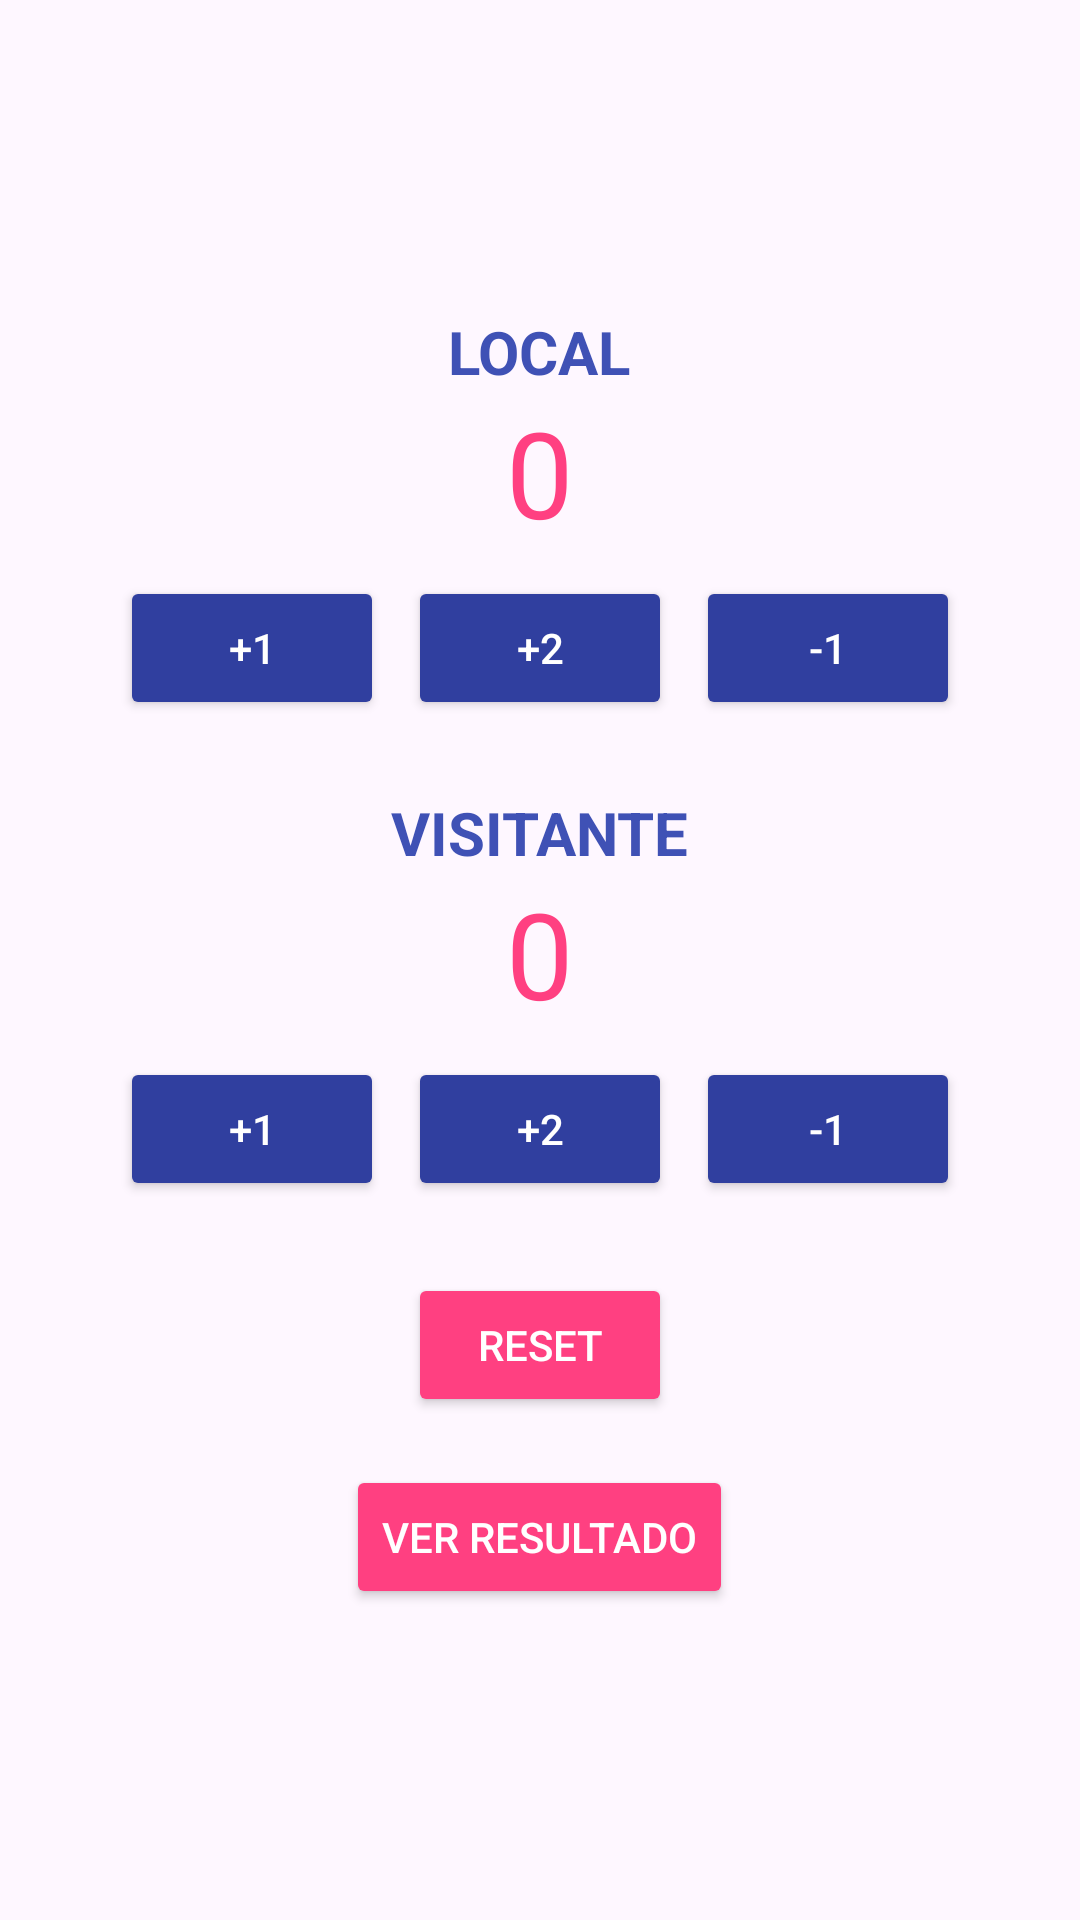

Reconstruct the res/layout file that produces this screen, plus the resources it refers to.
<!-- AndroidManifest.xml: application theme Theme.Tablero_basket_ -->
<!-- res/layout/activity_main.xml -->
<?xml version="1.0" encoding="utf-8"?>
<layout xmlns:android="http://schemas.android.com/apk/res/android">

    <LinearLayout
        android:orientation="vertical"
        android:padding="16dp"
        android:gravity="center"
        android:layout_width="match_parent"
        android:layout_height="match_parent">

        
        <TextView
            android:id="@+id/tvLocalLabel"
            android:text="LOCAL"
            android:textStyle="bold"
            android:textSize="20sp"
            android:textColor="@color/colorPrimary"
            android:layout_width="wrap_content"
            android:layout_height="wrap_content" />

        <TextView
            android:id="@+id/tvLocalScore"
            android:text="0"
            android:textSize="40sp"
            android:textColor="@color/colorAccent"
            android:layout_marginBottom="8dp"
            android:layout_width="wrap_content"
            android:layout_height="wrap_content" />

        <LinearLayout
            android:orientation="horizontal"
            android:layout_marginBottom="24dp"
            android:layout_width="wrap_content"
            android:layout_height="wrap_content">

            <Button
                android:id="@+id/btnLocalPlus1"
                android:text="+1"
                android:layout_width="wrap_content"
                android:layout_height="wrap_content"
                android:backgroundTint="@color/colorPrimaryDark"
                android:textColor="#FFFFFF"
                android:layout_marginEnd="8dp"/>

            <Button
                android:id="@+id/btnLocalPlus2"
                android:text="+2"
                android:layout_width="wrap_content"
                android:layout_height="wrap_content"
                android:backgroundTint="@color/colorPrimaryDark"
                android:textColor="#FFFFFF"
                android:layout_marginEnd="8dp"/>

            <Button
                android:id="@+id/btnLocalMinus1"
                android:text="-1"
                android:layout_width="wrap_content"
                android:layout_height="wrap_content"
                android:backgroundTint="@color/colorPrimaryDark"
                android:textColor="#FFFFFF" />
        </LinearLayout>

        
        <TextView
            android:id="@+id/tvVisitorLabel"
            android:text="VISITANTE"
            android:textStyle="bold"
            android:textSize="20sp"
            android:textColor="@color/colorPrimary"
            android:layout_width="wrap_content"
            android:layout_height="wrap_content" />

        <TextView
            android:id="@+id/tvVisitorScore"
            android:text="0"
            android:textSize="40sp"
            android:textColor="@color/colorAccent"
            android:layout_marginBottom="8dp"
            android:layout_width="wrap_content"
            android:layout_height="wrap_content" />

        <LinearLayout
            android:orientation="horizontal"
            android:layout_marginBottom="24dp"
            android:layout_width="wrap_content"
            android:layout_height="wrap_content">

            <Button
                android:id="@+id/btnVisitorPlus1"
                android:text="+1"
                android:layout_width="wrap_content"
                android:layout_height="wrap_content"
                android:backgroundTint="@color/colorPrimaryDark"
                android:textColor="#FFFFFF"
                android:layout_marginEnd="8dp"/>

            <Button
                android:id="@+id/btnVisitorPlus2"
                android:text="+2"
                android:layout_width="wrap_content"
                android:layout_height="wrap_content"
                android:backgroundTint="@color/colorPrimaryDark"
                android:textColor="#FFFFFF"
                android:layout_marginEnd="8dp"/>

            <Button
                android:id="@+id/btnVisitorMinus1"
                android:text="-1"
                android:layout_width="wrap_content"
                android:layout_height="wrap_content"
                android:backgroundTint="@color/colorPrimaryDark"
                android:textColor="#FFFFFF" />
        </LinearLayout>

        
        <Button
            android:id="@+id/btnReset"
            android:text="Reset"
            android:layout_marginBottom="16dp"
            android:layout_width="wrap_content"
            android:layout_height="wrap_content"
            android:backgroundTint="@color/colorAccent"
            android:textColor="#FFFFFF"/>

        <Button
            android:id="@+id/btnShowResult"
            android:text="Ver resultado"
            android:layout_width="wrap_content"
            android:layout_height="wrap_content"
            android:backgroundTint="@color/colorAccent"
            android:textColor="#FFFFFF"/>
    </LinearLayout>

</layout>
<!-- resources referenced by this layout -->
<resources>
  <color name="colorAccent">#FF4081</color>
  <color name="colorPrimary">#3F51B5</color>
  <color name="colorPrimaryDark">#303F9F</color>
  <style name="Theme.Tablero_basket_" parent="Base.Theme.Tablero_basket_" />
  <style name="Base.Theme.Tablero_basket_" parent="Theme.Material3.DayNight.NoActionBar">
          
          
      </style>
</resources>
